Run: headless pygame with SDL's dummy video driver; simulated clock (each Clock.tick advances the game by its frame time, no real sleeping); random seed 0; keys injected as events and as key.get_pressed() state; no mouse input.
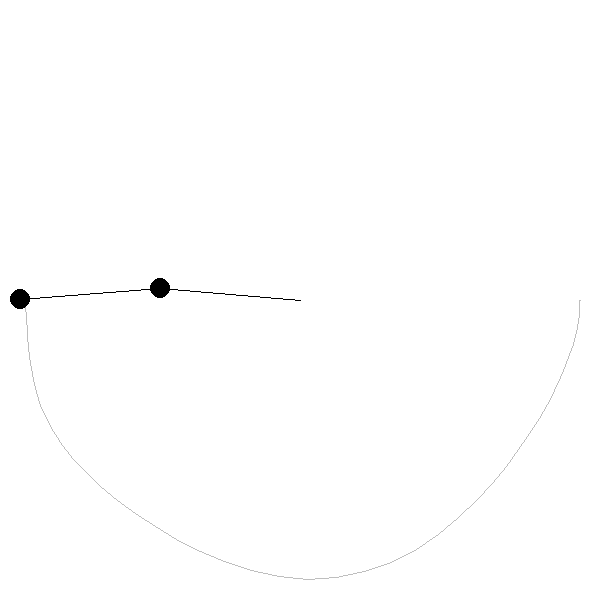
Frame 1 of 4 · flips 1–60 · no input
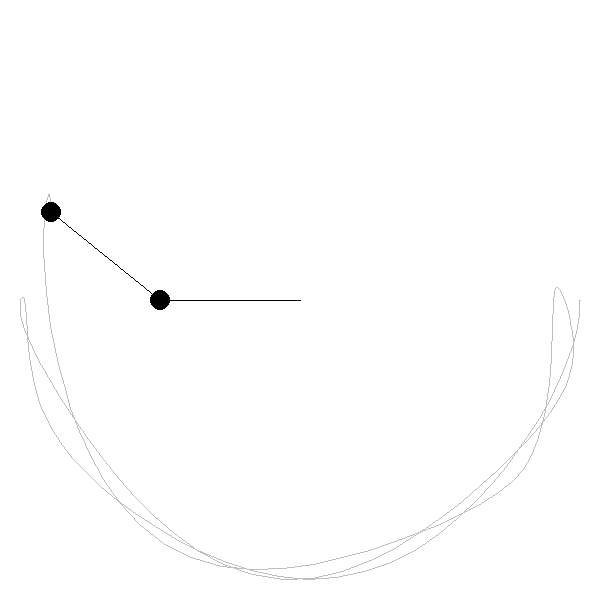
Frame 2 of 4 · flips 61–180 · tapped SPACE, RETURN · held RIGHT (→), D
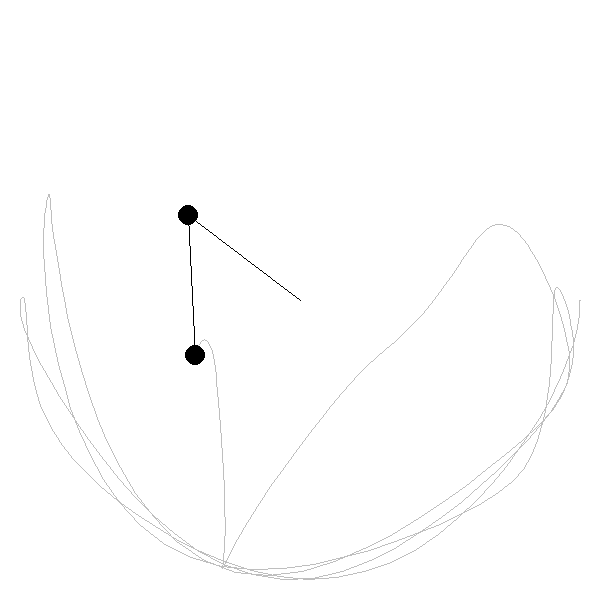
Frame 3 of 4 · flips 181–300 · held DOWN (↓), S
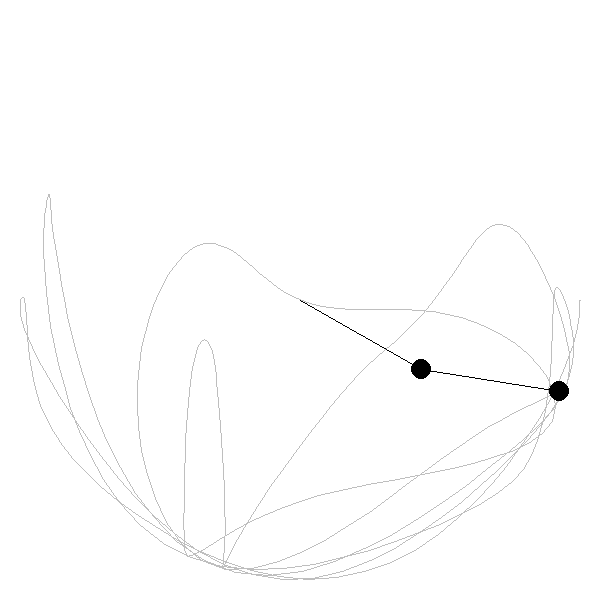
Frame 4 of 4 · flips 301–420 · held LEFT (←), A, UP (↑), W

The pygame program that drew these frames:

from math import sin, cos, pi

import pygame
from pygame.color import THECOLORS

pygame.init()
screen = pygame.display.set_mode((600, 600))
screen_rect = screen.get_rect()

canvas = pygame.Surface(screen_rect.size).convert_alpha()
canvas.fill((0, 0, 0, 0))

# hyper param
r1 = 140
r2 = 140
m1 = 50
m2 = 50

a1 = pi / 2
a2 = pi / 2
a1_v = 0
a2_v = 0
a1_a = 0.01
a2_a = -0.001

g = 1

px2 = -1
py2 = -1


# def set_up():
#     x1 = r1 * sin(a1) + screen_rect.width / 2
#     y1 = r1 * cos(a1) + screen_rect.height / 2
#
#     x2 = r2 * sin(a2) + x1
#     y2 = r2 * cos(a2) + y1


def draw():
    global a1, a2, a1_v, a2_v, a1_a, a2_a, g, px2, py2

    num1 = -g*(2*m1 + m2)*sin(a1)
    num2 = - m2 * g * sin(a1 - 2 * a2)
    num3 = -2*sin(a1 - a2)*m2*(a2_v * a2_v * r2 + a1_v * a1_v * r1*cos(a1 - a2))
    den = r1*(2*m1 + m2 - m2 * cos(2*a1 - 2 * a2))

    a1_a = (num1 + num2 + num3) / den

    num1 = 2*sin(a1 - a2)
    num2 = a1_v * a1_v * r1 * (m1 + m2)
    num3 = g * (m1 + m2) * cos(a1)
    num4 = a2_v * a2_v * r2 * m2 * cos(a1 - a2)
    den = r2*(2*m1 + m2 - m2 * cos(2*a1 - 2 * a2))

    a2_a = (num1 * (num2 + num3 + num4)) / den

    x1 = r1 * sin(a1) + screen_rect.width / 2
    y1 = r1 * cos(a1) + screen_rect.height / 2
    pygame.draw.line(screen, THECOLORS['black'], screen_rect.center, (int(x1), int(y1)))
    pygame.draw.circle(screen, THECOLORS['black'], (int(x1), int(y1)), int(m1 / 5))

    x2 = r2 * sin(a2) + x1
    y2 = r2 * cos(a2) + y1
    pygame.draw.line(screen, THECOLORS['black'], (int(x1), int(y1)), (int(x2), int(y2)))
    pygame.draw.circle(screen, THECOLORS['black'], (int(x2), int(y2)), int(m2 / 5))

    if px2 != -1:
        pygame.draw.line(canvas, THECOLORS['gray'], (int(px2), int(py2)), (int(x2), int(y2)))

    a1_v += a1_a
    a2_v += a2_a
    a1 += a1_v
    a2 += a2_v

    px2 = x2
    py2 = y2

    # a1_v *= 0.999
    # a2_v *= 0.999


def main():
    clock = pygame.time.Clock()

    while True:
        clock.tick(60)

        # set_up()

        for event in pygame.event.get():
            if event.type == pygame.QUIT:
                exit()

        screen.fill(THECOLORS['white'])
        screen.blit(canvas, canvas.get_rect())
        draw()

        pygame.display.flip()


if __name__ == '__main__':
    main()
